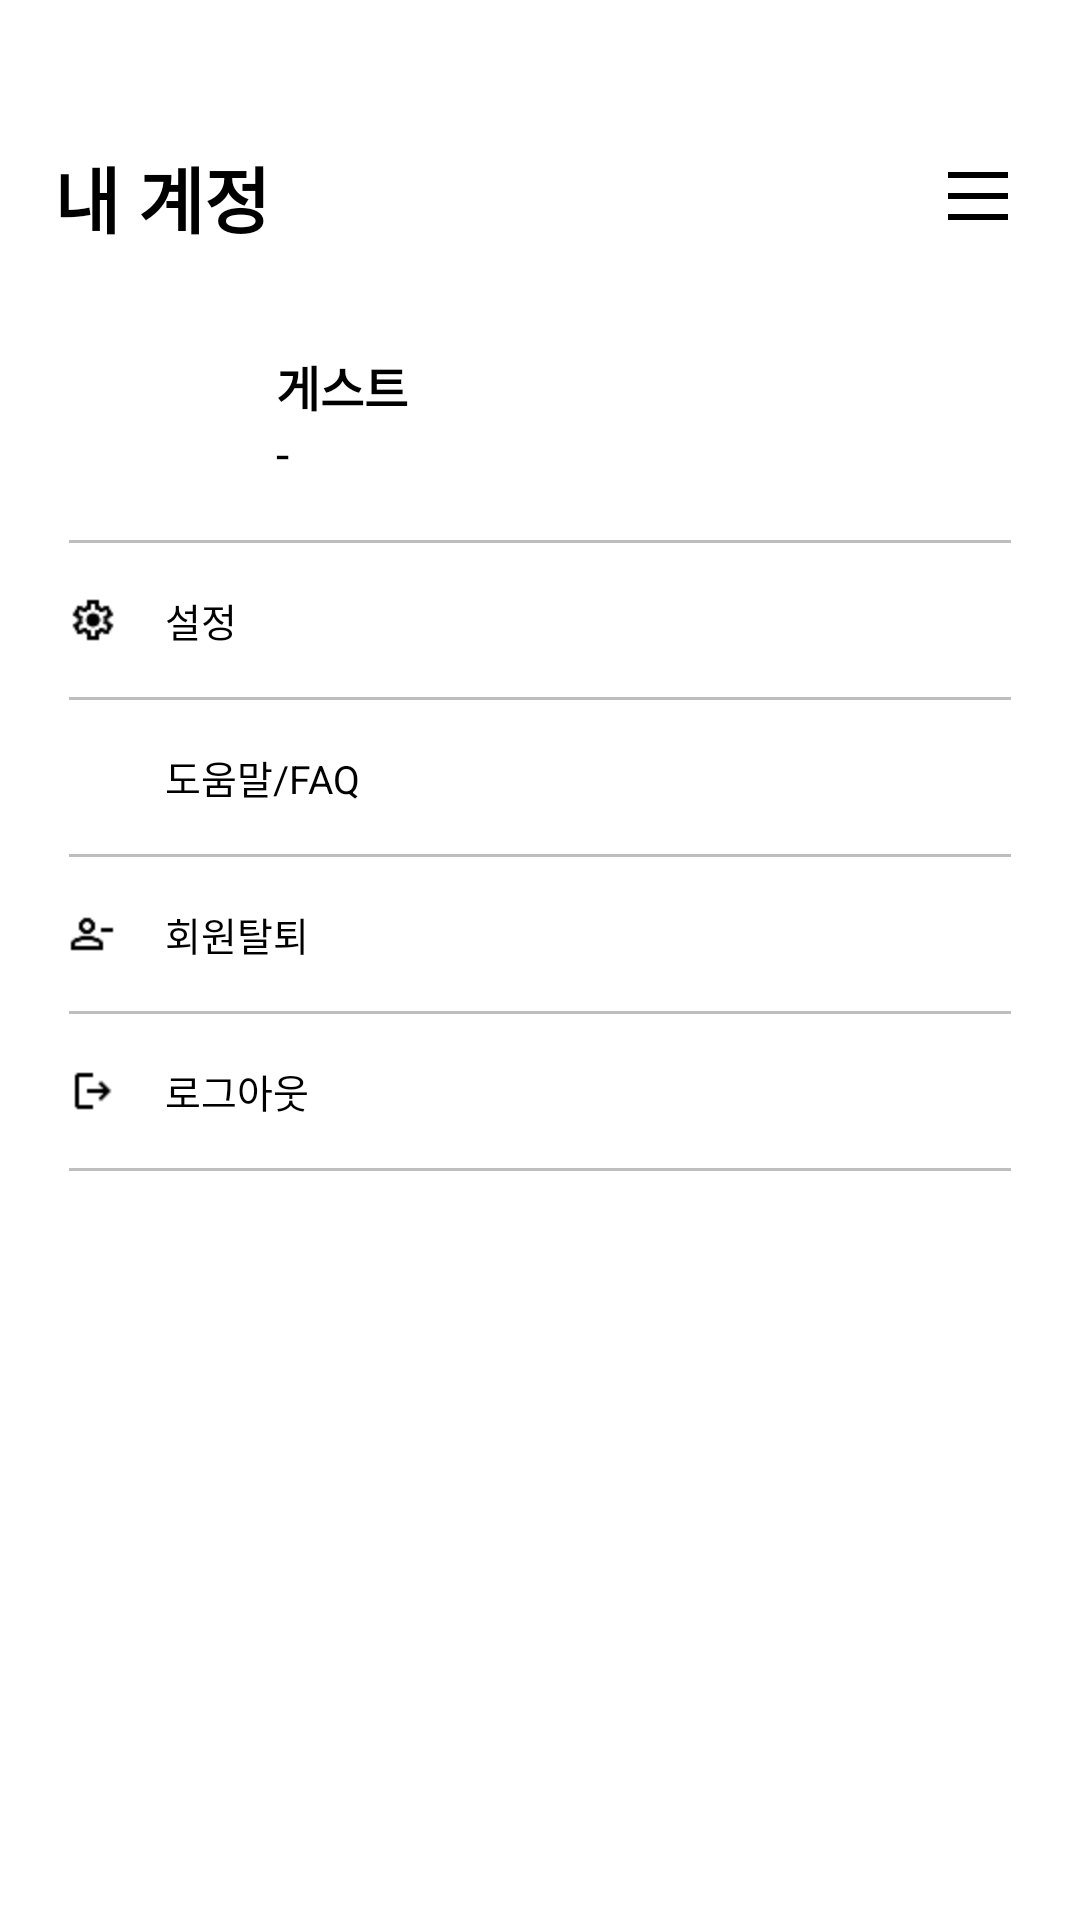

Android layout source for this screen:
<!-- AndroidManifest.xml: application theme Theme.Ch2_project -->
<!-- res/layout/activity_my_account.xml -->
<?xml version="1.0" encoding="utf-8"?>
<androidx.drawerlayout.widget.DrawerLayout
    xmlns:android="http://schemas.android.com/apk/res/android"
    xmlns:app="http://schemas.android.com/apk/res-auto"
    android:id="@+id/drawerLayout"
    android:layout_width="match_parent"
    android:layout_height="match_parent">

    <FrameLayout
        android:layout_width="match_parent"
        android:layout_height="match_parent">

        <LinearLayout
            android:layout_width="match_parent"
            android:layout_height="match_parent"
            android:orientation="vertical"
            android:background="#FFFFFF">

            
            <LinearLayout
                android:layout_width="match_parent"
                android:layout_height="wrap_content"
                android:orientation="horizontal"
                android:gravity="center_vertical"
                android:paddingTop="48dp"
                android:paddingBottom="16dp"
                android:paddingStart="18dp"
                android:paddingEnd="16dp">

                <TextView
                    android:layout_width="0dp"
                    android:layout_weight="1"
                    android:layout_height="wrap_content"
                    android:text="내 계정"
                    android:textSize="24sp"
                    android:textStyle="bold"
                    android:textColor="#000000"/>

                <LinearLayout
                    android:id="@+id/hamburgerMenu"
                    android:layout_width="wrap_content"
                    android:layout_height="wrap_content"
                    android:orientation="vertical"
                    android:clickable="true"
                    android:focusable="true"
                    android:padding="8dp">
                    <View android:layout_width="20dp" android:layout_height="2dp" android:background="#000000" android:layout_marginBottom="5dp"/>
                    <View android:layout_width="20dp" android:layout_height="2dp" android:background="#000000" android:layout_marginBottom="5dp"/>
                    <View android:layout_width="20dp" android:layout_height="2dp" android:background="#000000"/>
                </LinearLayout>
            </LinearLayout>

            
            <LinearLayout
                android:layout_width="match_parent"
                android:layout_height="wrap_content"
                android:orientation="horizontal"
                android:gravity="center_vertical"
                android:paddingHorizontal="23dp"
                android:paddingVertical="16dp">

                <ImageView
                    android:layout_width="49dp"
                    android:layout_height="49dp"
                    android:src="@drawable/ic_profile"
                    android:scaleType="fitCenter"/>

                <LinearLayout
                    android:layout_width="wrap_content"
                    android:layout_height="wrap_content"
                    android:orientation="vertical"
                    android:layout_marginStart="20dp">

                    <TextView
                        android:id="@+id/nameText"
                        android:layout_width="wrap_content"
                        android:layout_height="wrap_content"
                        android:text="게스트"
                        android:textSize="16sp"
                        android:textStyle="bold"
                        android:textColor="#000000"/>

                    <TextView
                        android:id="@+id/emailText"
                        android:layout_width="wrap_content"
                        android:layout_height="wrap_content"
                        android:text="-"
                        android:textSize="16sp"
                        android:textColor="#000000"/>
                </LinearLayout>
            </LinearLayout>

            
            <View android:layout_width="match_parent" android:layout_height="1dp" android:background="#BEBEBE" android:layout_marginHorizontal="23dp"/>

            
            <LinearLayout
                android:id="@+id/settingMenu"
                android:layout_width="match_parent"
                android:layout_height="wrap_content"
                android:orientation="horizontal"
                android:gravity="center_vertical"
                android:paddingHorizontal="23dp"
                android:paddingVertical="16dp"
                android:clickable="true"
                android:focusable="true">

                <ImageView
                    android:layout_width="16dp"
                    android:layout_height="16dp"
                    android:src="@drawable/ic_setting"
                    android:layout_marginEnd="16dp"/>
                <TextView
                    android:layout_width="wrap_content"
                    android:layout_height="wrap_content"
                    android:text="설정"
                    android:textSize="13sp"
                    android:textColor="#000000"/>
            </LinearLayout>

            
            <View android:layout_width="match_parent" android:layout_height="1dp" android:background="#BEBEBE" android:layout_marginHorizontal="23dp"/>

            
            <LinearLayout
                android:id="@+id/faqMenu"
                android:layout_width="match_parent"
                android:layout_height="wrap_content"
                android:orientation="horizontal"
                android:gravity="center_vertical"
                android:paddingHorizontal="23dp"
                android:paddingVertical="16dp"
                android:clickable="true"
                android:focusable="true">

                <ImageView
                    android:layout_width="16dp"
                    android:layout_height="16dp"
                    android:src="@drawable/ic_help"
                    android:layout_marginEnd="16dp"/>
                <TextView
                    android:layout_width="wrap_content"
                    android:layout_height="wrap_content"
                    android:text="도움말/FAQ"
                    android:textSize="13sp"
                    android:textColor="#000000"/>
            </LinearLayout>

            
            <View android:layout_width="match_parent" android:layout_height="1dp" android:background="#BEBEBE" android:layout_marginHorizontal="23dp"/>

            
            <LinearLayout
                android:id="@+id/withdrawMenu"
                android:layout_width="match_parent"
                android:layout_height="wrap_content"
                android:orientation="horizontal"
                android:gravity="center_vertical"
                android:paddingHorizontal="23dp"
                android:paddingVertical="16dp"
                android:clickable="true"
                android:focusable="true">

                <ImageView
                    android:layout_width="16dp"
                    android:layout_height="16dp"
                    android:src="@drawable/ic_withdraw"
                    android:layout_marginEnd="16dp"/>
                <TextView
                    android:layout_width="wrap_content"
                    android:layout_height="wrap_content"
                    android:text="회원탈퇴"
                    android:textSize="13sp"
                    android:textColor="#000000"/>
            </LinearLayout>

            
            <View android:layout_width="match_parent" android:layout_height="1dp" android:background="#BEBEBE" android:layout_marginHorizontal="23dp"/>

            
            <LinearLayout
                android:id="@+id/logoutMenu"
                android:layout_width="match_parent"
                android:layout_height="wrap_content"
                android:orientation="horizontal"
                android:gravity="center_vertical"
                android:paddingHorizontal="23dp"
                android:paddingVertical="16dp"
                android:clickable="true"
                android:focusable="true">

                <ImageView
                    android:layout_width="16dp"
                    android:layout_height="16dp"
                    android:src="@drawable/ic_logout"
                    android:layout_marginEnd="16dp"/>
                <TextView
                    android:id="@+id/logoutButton"
                    android:layout_width="wrap_content"
                    android:layout_height="wrap_content"
                    android:text="로그아웃"
                    android:textSize="13sp"
                    android:textColor="#000000"/>
            </LinearLayout>

            
            <View android:layout_width="match_parent" android:layout_height="1dp" android:background="#BEBEBE" android:layout_marginHorizontal="23dp"/>

        </LinearLayout>
    </FrameLayout>

    <com.google.android.material.navigation.NavigationView
        android:id="@+id/navigationView"
        android:layout_width="wrap_content"
        android:layout_height="match_parent"
        android:layout_gravity="end"
        android:background="#FFFFFF"
        app:menu="@menu/drawer_menu"/>

</androidx.drawerlayout.widget.DrawerLayout>
<!-- resources referenced by this layout -->
<resources>
  <!-- drawable ic_logout: png bitmap (drawable, 306 bytes) -->
  <!-- drawable ic_setting: png bitmap (drawable, 577 bytes) -->
  <!-- drawable ic_withdraw: png bitmap (drawable, 380 bytes) -->
  <style name="Theme.Ch2_project" parent="Base.Theme.Ch2_project" />
  <style name="Base.Theme.Ch2_project" parent="Theme.Material3.Light.NoActionBar">
          
          
      </style>
</resources>
